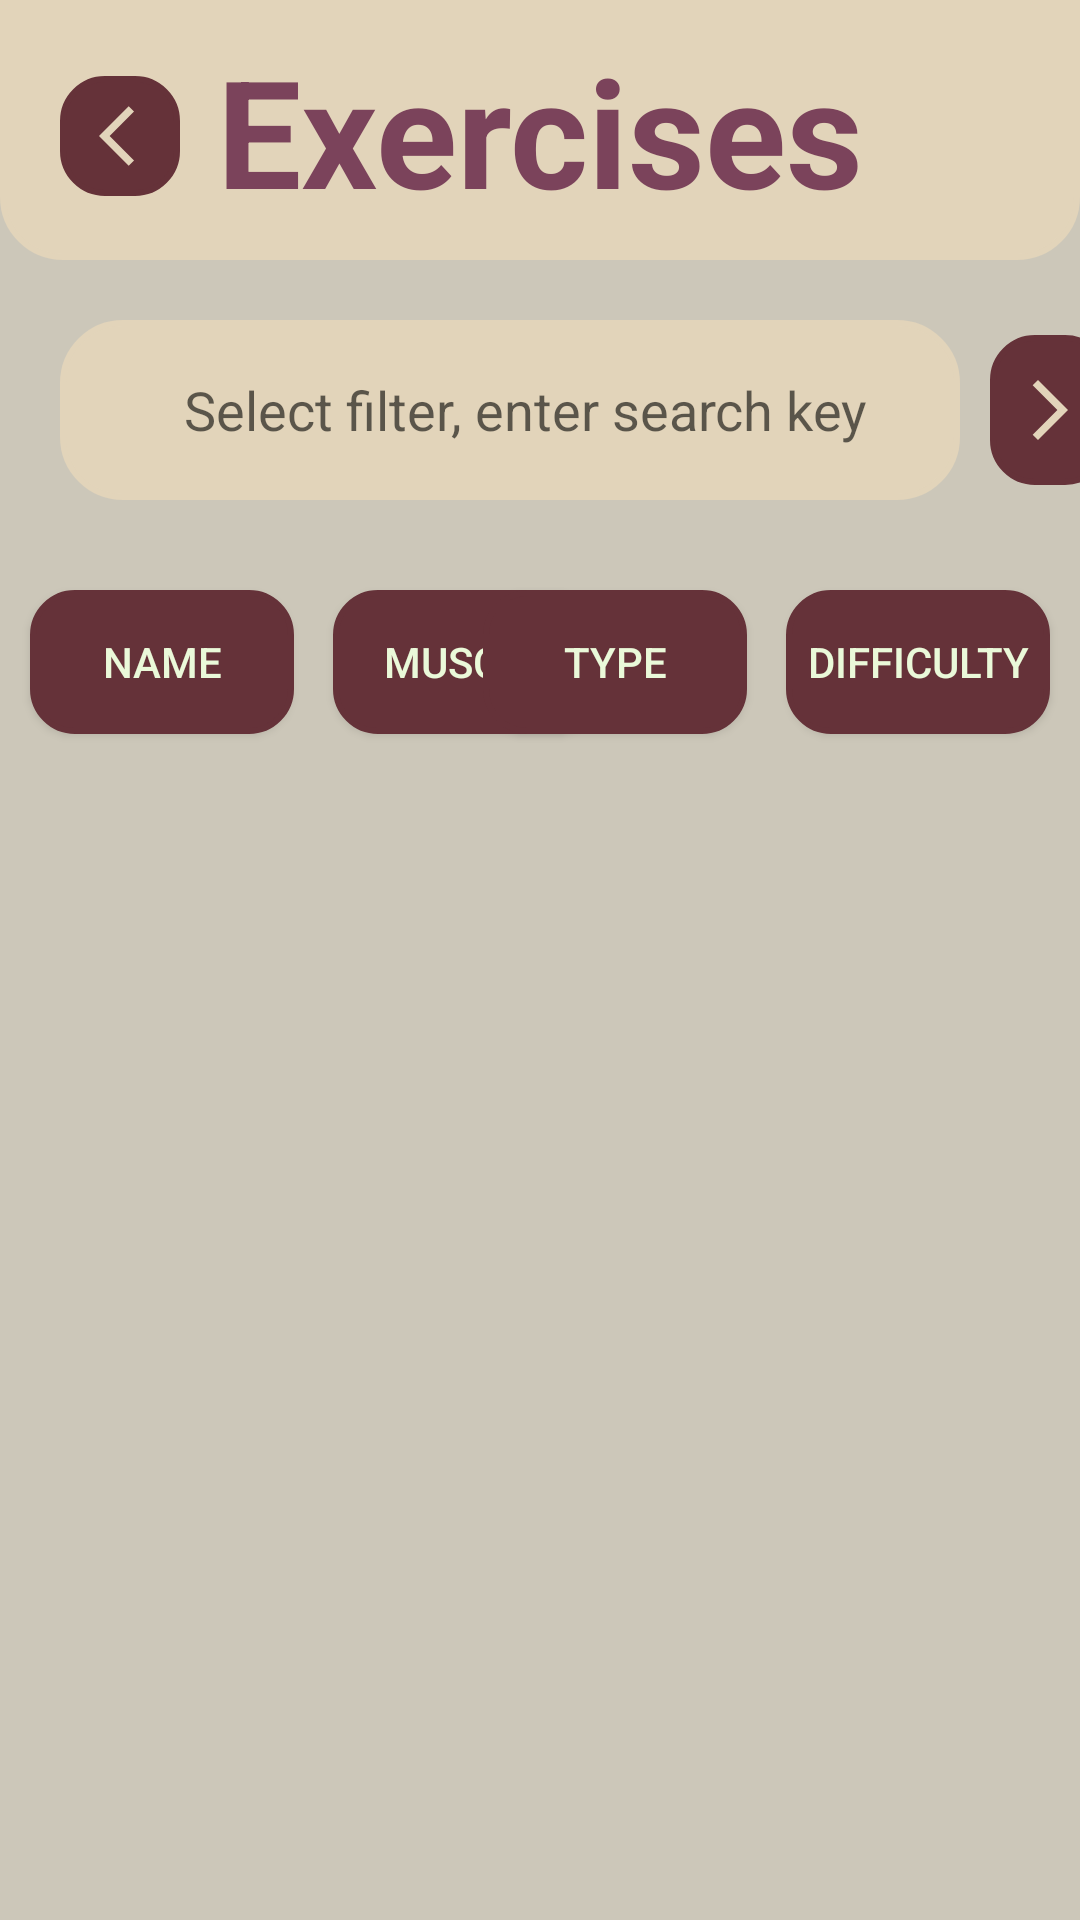

Produce the Android XML layout that renders to this screen, including the resource entries it uses.
<!-- AndroidManifest.xml: application theme Theme.FitTrack -->
<!-- res/layout/fragment_select_library_exercise.xml -->
<?xml version="1.0" encoding="utf-8"?>
<androidx.constraintlayout.widget.ConstraintLayout xmlns:android="http://schemas.android.com/apk/res/android"
    xmlns:app="http://schemas.android.com/apk/res-auto"
    xmlns:tools="http://schemas.android.com/tools"
    android:layout_width="match_parent"
    android:layout_height="match_parent"
    android:background="@color/background"
    tools:context=".workout.SelectLibraryExerciseFragment">

    <TextView
        android:id="@+id/exercise_select_title_tv"
        android:layout_width="match_parent"
        android:layout_height="wrap_content"
        android:textColor="@color/accent"
        android:textAlignment="center"
        android:paddingTop="10dp"
        android:paddingBottom="10dp"
        android:text="Exercises"
        android:textStyle="bold"
        android:textSize="50sp"
        android:background="@drawable/top_background"
        app:layout_constraintTop_toTopOf="parent">
    </TextView>

    <ImageButton
        android:id="@+id/exercise_select_back_btn"
        android:layout_width="40dp"
        android:layout_height="40dp"
        android:paddingStart="10dp"
        android:src="@drawable/baseline_back_24"
        android:background="@drawable/button_background"
        android:layout_marginStart="20dp"
        android:layout_marginTop="4dp"
        app:layout_constraintTop_toTopOf="@+id/exercise_select_title_tv"
        app:layout_constraintBottom_toBottomOf="@+id/exercise_select_title_tv"
        app:layout_constraintStart_toStartOf="parent">
    </ImageButton>

    <EditText
        android:id="@+id/exercise_select_et"
        android:layout_width="300dp"
        android:paddingStart="10dp"
        android:layout_height="60dp"
        android:layout_gravity="center"
        android:layout_marginTop="20dp"
        android:layout_marginEnd="20dp"
        android:drawableLeft="@drawable/baseline_search_24"
        android:background="@drawable/card_background"
        android:hint="@string/search_button_desc"
        android:textColor="@color/primary"
        android:textAlignment="gravity"
        android:gravity="center"
        app:layout_constraintTop_toBottomOf="@id/exercise_select_title_tv"
        app:layout_constraintStart_toStartOf="parent"
        app:layout_constraintEnd_toEndOf="parent"/>

    <Button
        android:id="@+id/exercise_select_name_filter_btn"
        android:layout_width="wrap_content"
        android:layout_height="wrap_content"
        android:layout_gravity="center"
        android:background="@drawable/button_background"
        android:textColor="@color/light_text"
        android:text="Name"
        android:layout_marginTop="30dp"
        android:layout_marginStart="10dp"
        app:layout_constraintTop_toBottomOf="@id/exercise_select_et"
        app:layout_constraintStart_toStartOf="parent" />

    <Button
        android:id="@+id/exercise_select_muscle_filter_btn"
        android:layout_width="wrap_content"
        android:layout_height="wrap_content"
        android:layout_gravity="center"
        android:background="@drawable/button_background"
        android:textColor="@color/light_text"
        android:text="Muscle"
        android:layout_marginStart="13dp"
        app:layout_constraintTop_toTopOf="@id/exercise_select_name_filter_btn"
        app:layout_constraintStart_toEndOf="@id/exercise_select_name_filter_btn" />

    <Button
        android:id="@+id/exercise_select_type_filter_btn"
        android:layout_width="wrap_content"
        android:layout_height="wrap_content"
        android:layout_gravity="center"
        android:background="@drawable/button_background"
        android:textColor="@color/light_text"
        android:text="Type"
        android:layout_marginEnd="13dp"
        app:layout_constraintTop_toTopOf="@id/exercise_select_name_filter_btn"
        app:layout_constraintEnd_toStartOf="@id/exercise_select_difficulty_filter_btn" />

    <Button
        android:id="@+id/exercise_select_difficulty_filter_btn"
        android:layout_width="wrap_content"
        android:layout_height="wrap_content"
        android:layout_gravity="center"
        android:background="@drawable/button_background"
        android:textColor="@color/light_text"
        android:text="Difficulty"
        android:layout_marginEnd="10dp"
        app:layout_constraintTop_toTopOf="@id/exercise_select_name_filter_btn"
        app:layout_constraintEnd_toEndOf="parent" />

    <ImageButton
        android:id="@+id/exercise_select_search_btn"
        android:layout_width="40dp"
        android:layout_height="50dp"
        android:padding="10dp"
        android:src="@drawable/baseline_forward_24"
        android:background="@drawable/button_background"
        android:layout_marginStart="10dp"
        app:layout_constraintTop_toTopOf="@+id/exercise_select_et"
        app:layout_constraintBottom_toBottomOf="@+id/exercise_select_et"
        app:layout_constraintStart_toEndOf="@+id/exercise_select_et">
    </ImageButton>

    <ScrollView
        android:id="@+id/exercise_select_scroll_view"
        android:background="@color/background"
        android:layout_width="390dp"
        android:layout_height="480dp"
        android:layout_marginTop="10dp"
        app:layout_constraintTop_toBottomOf="@id/exercise_select_name_filter_btn"
        app:layout_constraintStart_toStartOf="parent"
        app:layout_constraintEnd_toEndOf="parent">

        <LinearLayout
            android:id="@+id/exercise_select_card_ll"
            android:layout_width="wrap_content"
            android:layout_height="wrap_content"
            android:orientation="vertical">
        </LinearLayout>
    </ScrollView>


</androidx.constraintlayout.widget.ConstraintLayout>
<!-- resources referenced by this layout -->
<resources>
  <color name="accent">#7B435B</color>
  <color name="background">#CCC7B9</color>
  <color name="light_text">#EAF9D9</color>
  <color name="primary">#653239</color>
  <!-- drawable baseline_back_24 (drawable) -->
  <vector xmlns:android="http://schemas.android.com/apk/res/android"
      android:autoMirrored="true"
      android:height="24dp"
      android:width="24dp"
      android:viewportHeight="24"
      android:viewportWidth="24"
      android:tint="#E2D4BA"
      >
        
      <path android:fillColor="@android:color/white"
          android:pathData="M11.67,3.87L9.9,2.1 0,12l9.9,9.9 1.77,-1.77L3.54,12z"/>
      
  </vector>
  <!-- drawable baseline_forward_24 (drawable) -->
  <vector xmlns:android="http://schemas.android.com/apk/res/android" android:autoMirrored="true" android:height="24dp" android:tint="#E2D4BA" android:viewportHeight="24" android:viewportWidth="24" android:width="24dp">
        
      <path android:fillColor="@android:color/white" android:pathData="M6.23,20.23l1.77,1.77l10,-10l-10,-10l-1.77,1.77l8.23,8.23z"/>
      
  </vector>
  <!-- drawable button_background (drawable) -->
  <?xml version="1.0" encoding="utf-8"?>
  <shape
      xmlns:android="http://schemas.android.com/apk/res/android"
      android:shape="rectangle">
  
      <corners android:bottomLeftRadius="14dp" android:bottomRightRadius="14dp" android:topLeftRadius="14dp" android:topRightRadius="14dp"/>
  
      
      <stroke android:width="2dp" android:color="@color/primary" />
  
      
      <solid android:color="@color/primary" />
  
  </shape>
  <!-- drawable card_background (drawable) -->
  <?xml version="1.0" encoding="utf-8"?>
  <shape
      xmlns:android="http://schemas.android.com/apk/res/android"
      android:shape="rectangle">
  
      <corners android:topLeftRadius="20dp" android:topRightRadius="20dp" android:bottomRightRadius="20dp" android:bottomLeftRadius="20dp"/>
  
      
      <stroke android:width="2dp" android:color="@color/top_background" />
  
      
      <solid android:color="@color/top_background" />
  
  </shape>
  <!-- drawable top_background (drawable) -->
  <?xml version="1.0" encoding="utf-8"?>
  <shape
      xmlns:android="http://schemas.android.com/apk/res/android"
      android:shape="rectangle">
  
      <corners android:bottomRightRadius="20dp" android:bottomLeftRadius="20dp"/>
  
      
      <stroke android:width="2dp" android:color="@color/top_background" />
  
      
      <solid android:color="@color/top_background" />
  
  </shape>
  <string name="search_button_desc">Select filter, enter search key</string>
  <style name="Theme.FitTrack" parent="Base.Theme.FitTrack" />
  <color name="top_background">#E2D4BA</color>
  <style name="Base.Theme.FitTrack" parent="Theme.AppCompat.DayNight.DarkActionBar">
          
          
          <item name="colorPrimary">@color/primary</item>
          <item name="colorSecondary">@color/secondary</item>
          <item name="colorAccent">@color/accent</item>
          <item name="colorControlNormal">@color/primary</item>
          <item name="colorOnPrimary">@color/on_background</item>"
      </style>
  <color name="secondary">#AF7A6D</color>
  <color name="on_background">#CCC7B9</color>
</resources>
